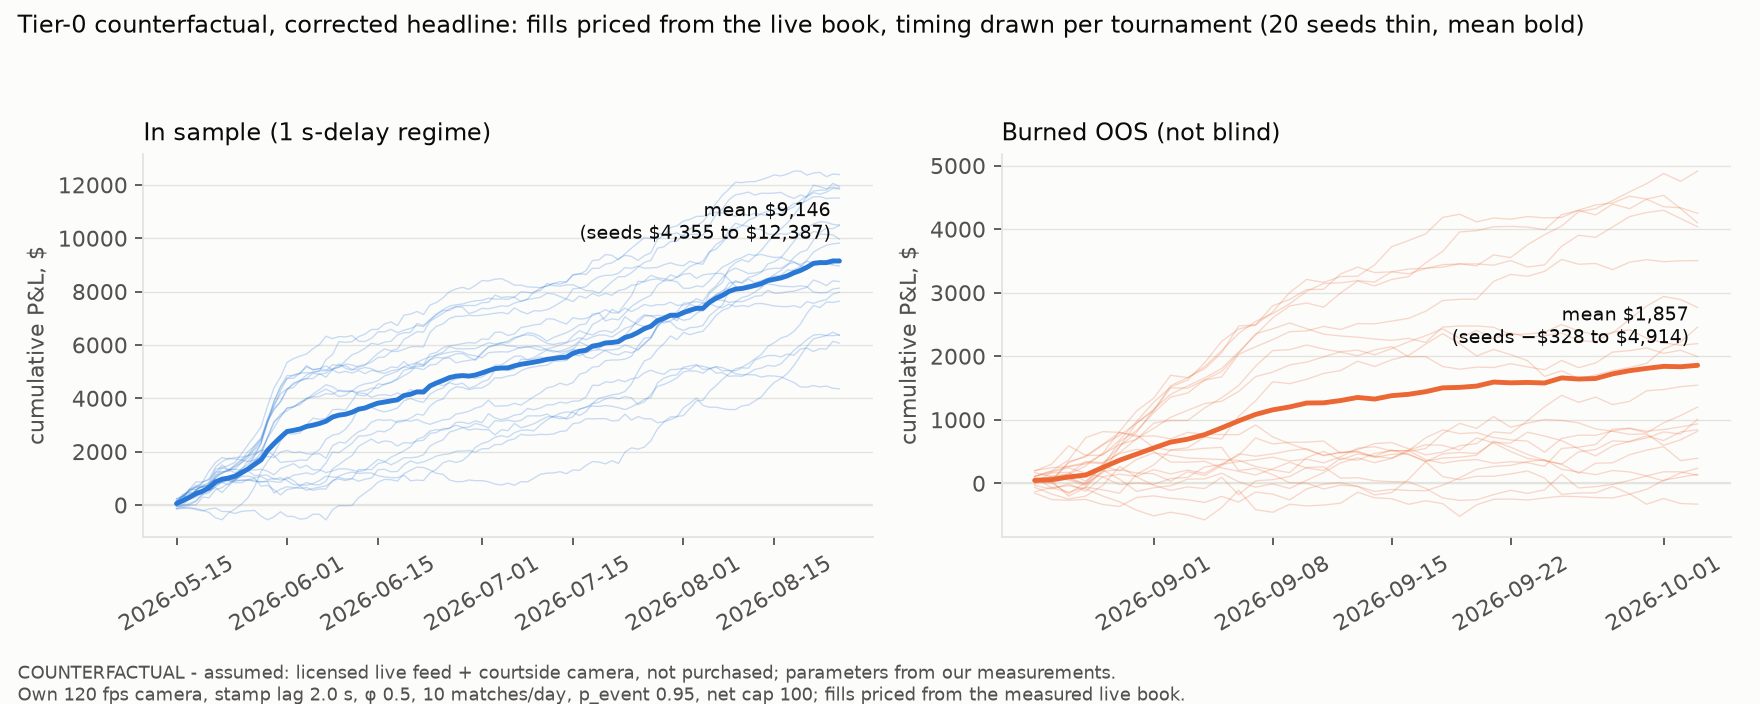

The table this chart was drawn from, first rows:
, IS, burned_OOS
2026-05-15 00:00:00+00:00, 51.47, 
2026-05-16 00:00:00+00:00, 167.6, 
2026-05-17 00:00:00+00:00, 291, 
2026-05-18 00:00:00+00:00, 425.5, 
2026-05-19 00:00:00+00:00, 516.1, 
2026-05-20 00:00:00+00:00, 641.3, 
2026-05-21 00:00:00+00:00, 865.9, 
2026-05-22 00:00:00+00:00, 967, 
2026-05-23 00:00:00+00:00, 1010, 
2026-05-24 00:00:00+00:00, 1082, 
2026-05-25 00:00:00+00:00, 1210, 
2026-05-26 00:00:00+00:00, 1349, 
2026-05-27 00:00:00+00:00, 1521, 
2026-05-28 00:00:00+00:00, 1689, 
2026-05-29 00:00:00+00:00, 2045, 
2026-05-30 00:00:00+00:00, 2300, 
2026-05-31 00:00:00+00:00, 2536, 
2026-06-01 00:00:00+00:00, 2754, 
2026-06-02 00:00:00+00:00, 2797, 
2026-06-03 00:00:00+00:00, 2849, 
2026-06-04 00:00:00+00:00, 2944, 
2026-06-05 00:00:00+00:00, 2992, 
2026-06-06 00:00:00+00:00, 3056, 
2026-06-07 00:00:00+00:00, 3141, 
2026-06-08 00:00:00+00:00, 3297, 
2026-06-09 00:00:00+00:00, 3369, 
2026-06-10 00:00:00+00:00, 3402, 
2026-06-11 00:00:00+00:00, 3475, 
2026-06-12 00:00:00+00:00, 3589, 
2026-06-13 00:00:00+00:00, 3636, 
2026-06-14 00:00:00+00:00, 3733, 
2026-06-15 00:00:00+00:00, 3819, 
2026-06-16 00:00:00+00:00, 3858, 
2026-06-17 00:00:00+00:00, 3902, 
2026-06-18 00:00:00+00:00, 3942, 
2026-06-19 00:00:00+00:00, 4104, 
2026-06-20 00:00:00+00:00, 4151, 
2026-06-21 00:00:00+00:00, 4241, 
2026-06-22 00:00:00+00:00, 4233, 
2026-06-23 00:00:00+00:00, 4463, 
2026-06-24 00:00:00+00:00, 4574, 
2026-06-25 00:00:00+00:00, 4670, 
2026-06-26 00:00:00+00:00, 4775, 
2026-06-27 00:00:00+00:00, 4830, 
2026-06-28 00:00:00+00:00, 4851, 
2026-06-29 00:00:00+00:00, 4831, 
2026-06-30 00:00:00+00:00, 4873, 
2026-07-01 00:00:00+00:00, 4951, 
2026-07-02 00:00:00+00:00, 5035, 
2026-07-03 00:00:00+00:00, 5113, 
2026-07-04 00:00:00+00:00, 5134, 
2026-07-05 00:00:00+00:00, 5140, 
2026-07-06 00:00:00+00:00, 5216, 
2026-07-07 00:00:00+00:00, 5276, 
2026-07-08 00:00:00+00:00, 5312, 
2026-07-09 00:00:00+00:00, 5355, 
2026-07-10 00:00:00+00:00, 5401, 
2026-07-11 00:00:00+00:00, 5459, 
2026-07-12 00:00:00+00:00, 5491, 
2026-07-13 00:00:00+00:00, 5524, 
... 82 more rows
